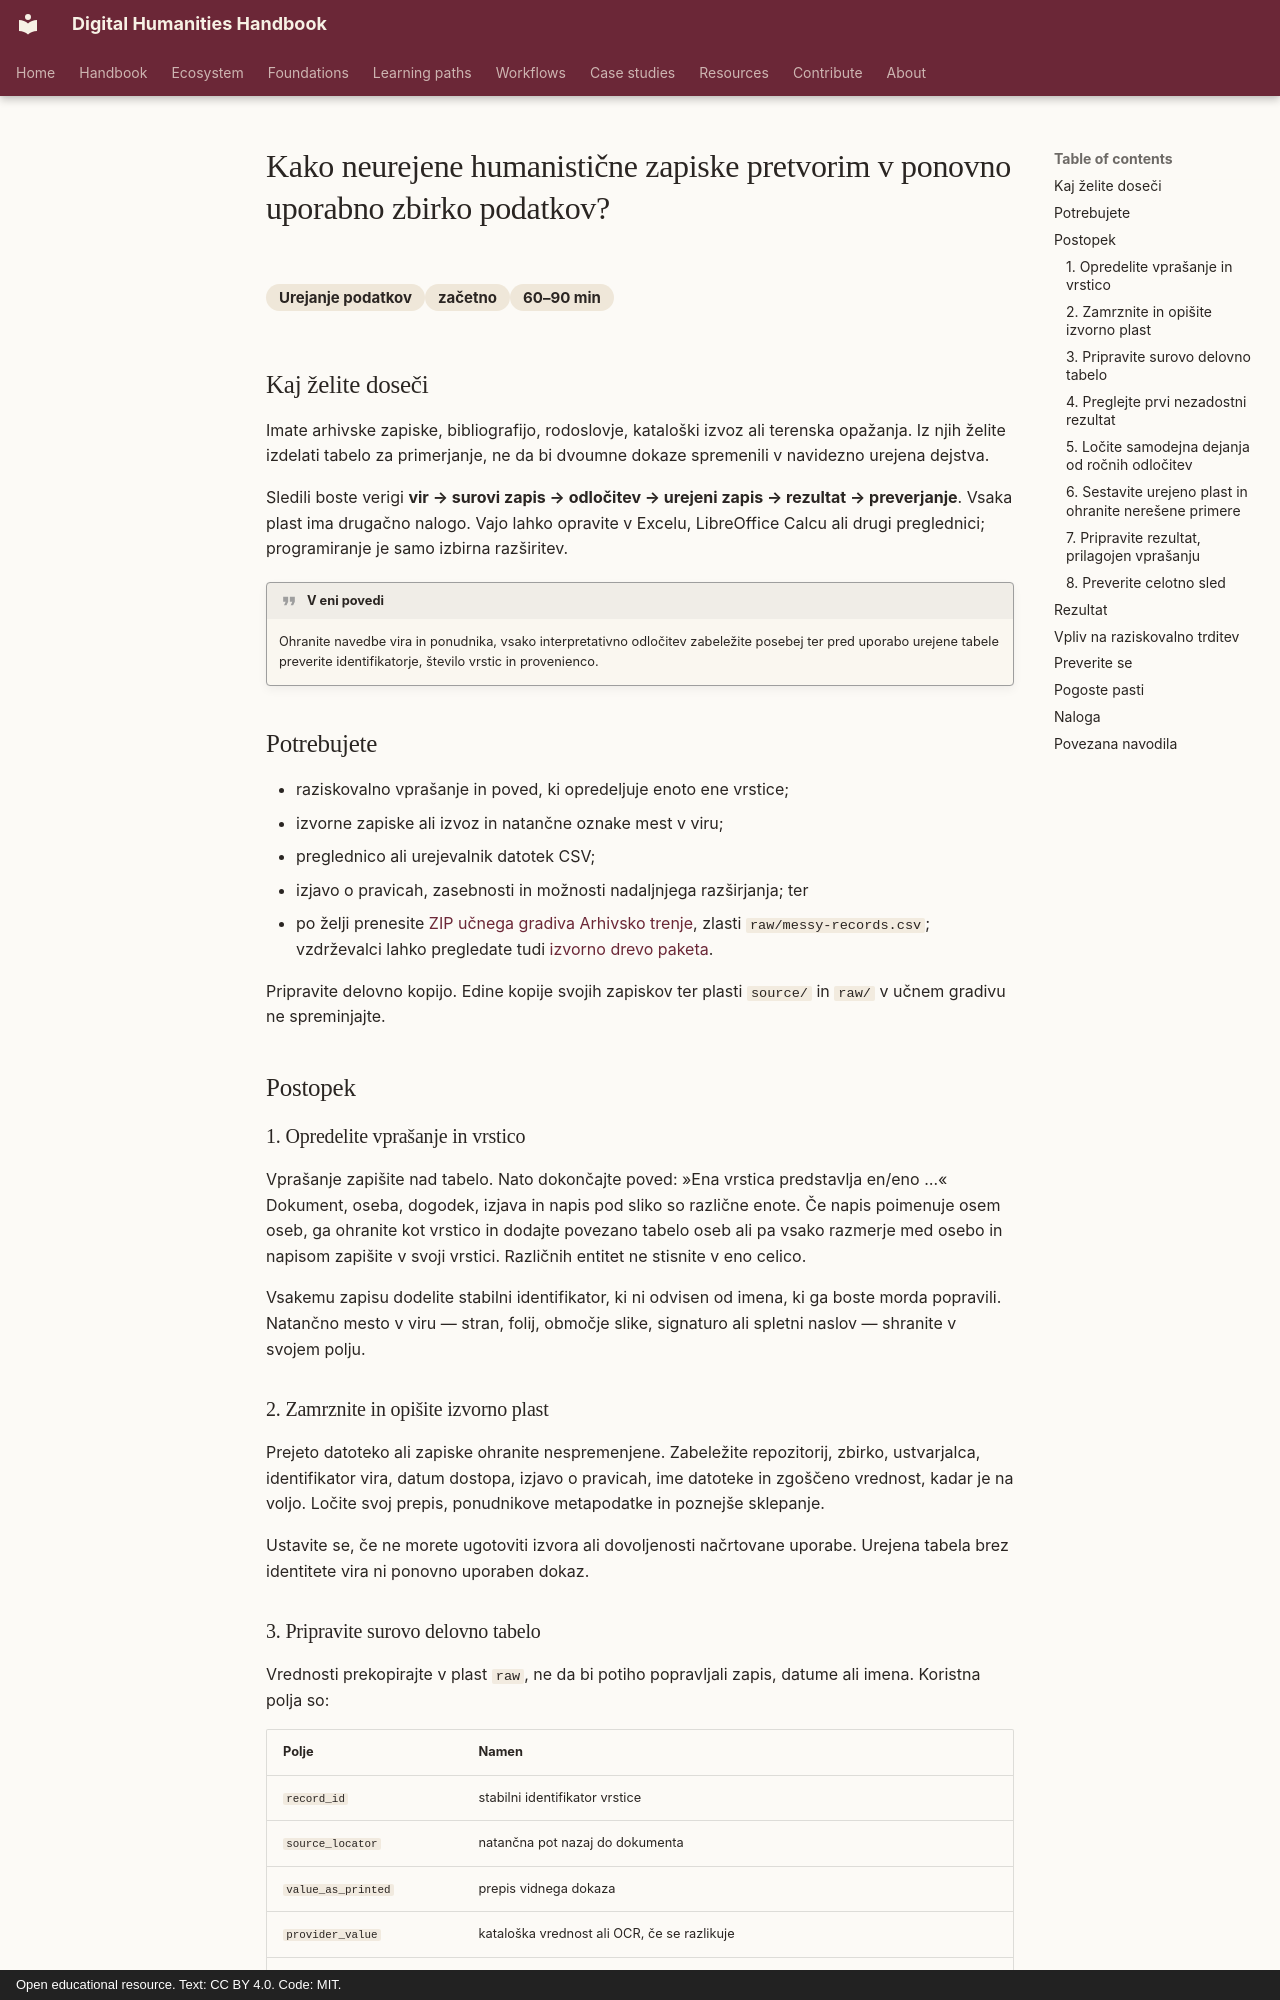

repository: damjan-popic/digital-humanities-handbook · page: sl/workflows/data-wrangling/turn-messy-humanities-notes-into-a-reusable-dataset/index.html · generator: mkdocs · copyright: Open educational resource. Text: CC BY 4.0. Code: MIT.

---
title: "Kako neurejene humanistične zapiske pretvorim v ponovno uporabno zbirko podatkov?"
description: "Iz zapiskov, ki ostanejo povezani z viri, izdelajte dokumentirane odločitve, urejene zapise in preverljivo zbirko, ne da bi izbrisali negotovost."
category: "Urejanje podatkov"
category_id: "data-wrangling"
difficulty: "začetno"
time: "60–90 min"
tags: [podatkovni-model, metapodatki, neurejeni-podatki, provenienca, preverjanje]
---

# Kako neurejene humanistične zapiske pretvorim v ponovno uporabno zbirko podatkov?

<div class="answer-meta" markdown>
<span>Urejanje podatkov</span><span>začetno</span><span>60–90 min</span>
</div>

## Kaj želite doseči

Imate arhivske zapiske, bibliografijo, rodoslovje, kataloški izvoz ali terenska opažanja. Iz njih želite izdelati tabelo za primerjanje, ne da bi dvoumne dokaze spremenili v navidezno urejena dejstva.

Sledili boste verigi **vir → surovi zapis → odločitev → urejeni zapis → rezultat → preverjanje**. Vsaka plast ima drugačno nalogo. Vajo lahko opravite v Excelu, LibreOffice Calcu ali drugi preglednici; programiranje je samo izbirna razširitev.

!!! quote "V eni povedi"
    Ohranite navedbe vira in ponudnika, vsako interpretativno odločitev zabeležite posebej ter pred uporabo urejene tabele preverite identifikatorje, število vrstic in provenienco.

## Potrebujete

- raziskovalno vprašanje in poved, ki opredeljuje enoto ene vrstice;
- izvorne zapiske ali izvoz in natančne oznake mest v viru;
- preglednico ali urejevalnik datotek CSV;
- izjavo o pravicah, zasebnosti in možnosti nadaljnjega razširjanja; ter
- po želji prenesite [ZIP učnega gradiva Arhivsko trenje](../../../assets/downloads/archival-friction-v1.zip), zlasti `raw/messy-records.csv`; vzdrževalci lahko pregledate tudi [izvorno drevo paketa](https://github.com/damjan-popic/digital-humanities-handbook/tree/main/teaching-data/archival-friction).

Pripravite delovno kopijo. Edine kopije svojih zapiskov ter plasti `source/` in `raw/` v učnem gradivu ne spreminjajte.

## Postopek

### 1. Opredelite vprašanje in vrstico

Vprašanje zapišite nad tabelo. Nato dokončajte poved: »Ena vrstica predstavlja en/eno …« Dokument, oseba, dogodek, izjava in napis pod sliko so različne enote. Če napis poimenuje osem oseb, ga ohranite kot vrstico in dodajte povezano tabelo oseb ali pa vsako razmerje med osebo in napisom zapišite v svoji vrstici. Različnih entitet ne stisnite v eno celico.

Vsakemu zapisu dodelite stabilni identifikator, ki ni odvisen od imena, ki ga boste morda popravili. Natančno mesto v viru — stran, folij, območje slike, signaturo ali spletni naslov — shranite v svojem polju.

### 2. Zamrznite in opišite izvorno plast

Prejeto datoteko ali zapiske ohranite nespremenjene. Zabeležite repozitorij, zbirko, ustvarjalca, identifikator vira, datum dostopa, izjavo o pravicah, ime datoteke in zgoščeno vrednost, kadar je na voljo. Ločite svoj prepis, ponudnikove metapodatke in poznejše sklepanje.

Ustavite se, če ne morete ugotoviti izvora ali dovoljenosti načrtovane uporabe. Urejena tabela brez identitete vira ni ponovno uporaben dokaz.
